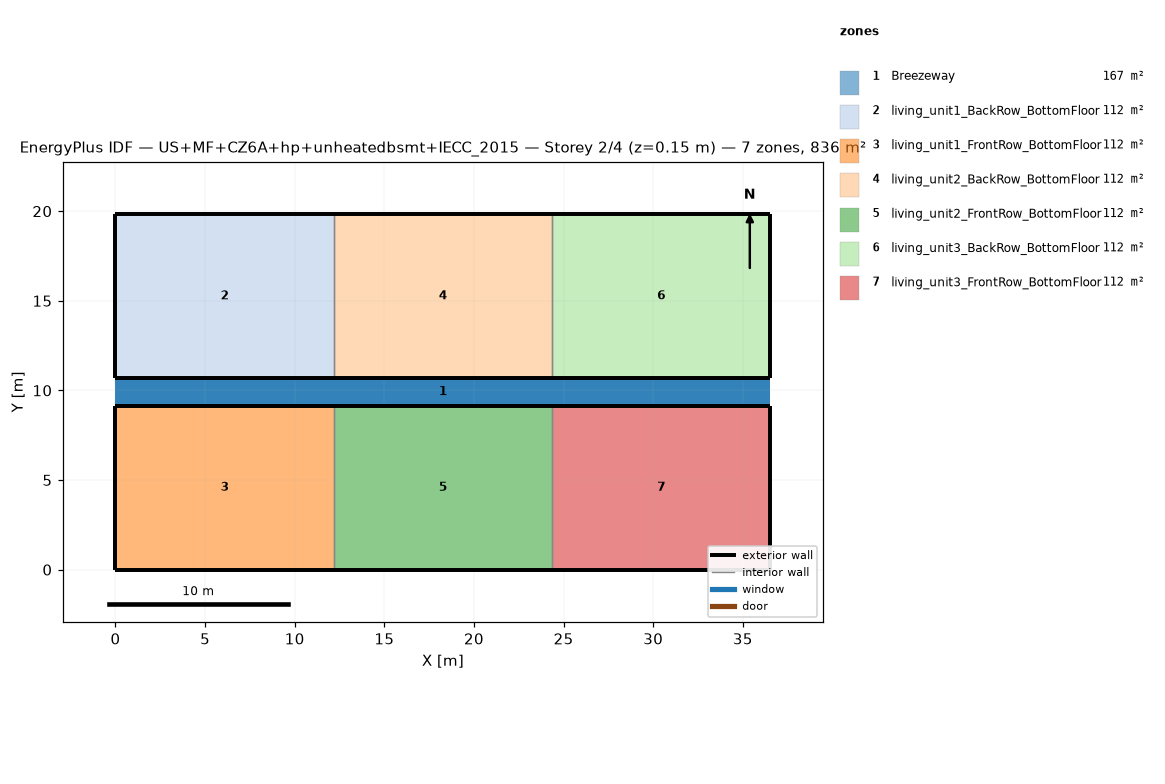
=== STOREY PLAN SPEC (per zone: floor XY polygon, exterior-wall plan segments, windows/doors) ===
zone 1: Breezeway  (167.0 m²)
  floor: (36.54, 9.16) (0.00, 9.16) (0.00, 10.68) (36.54, 10.68)
  floor: (36.54, 9.16) (0.00, 9.16) (0.00, 10.68) (36.54, 10.68)
  floor: (36.54, 9.16) (0.00, 9.16) (0.00, 10.68) (36.54, 10.68)
zone 2: living_unit1_BackRow_BottomFloor  (111.5 m²)
  floor: (12.18, 10.68) (0.00, 10.68) (0.00, 19.84) (12.18, 19.84)
  exterior wall: (0.00, 10.68) – (12.18, 10.68)  [12.2 m]
  exterior wall: (12.18, 19.84) – (0.00, 19.84)  [12.2 m]
  exterior wall: (0.00, 19.84) – (0.00, 10.68)  [9.2 m]
  interior walls: 1
zone 3: living_unit1_FrontRow_BottomFloor  (111.5 m²)
  floor: (12.18, 0.00) (0.00, 0.00) (0.00, 9.16) (12.18, 9.16)
  exterior wall: (0.00, 0.00) – (12.18, 0.00)  [12.2 m]
  exterior wall: (12.18, 9.16) – (0.00, 9.16)  [12.2 m]
  exterior wall: (0.00, 9.16) – (0.00, 0.00)  [9.2 m]
  interior walls: 1
zone 4: living_unit2_BackRow_BottomFloor  (111.5 m²)
  floor: (24.36, 10.68) (12.18, 10.68) (12.18, 19.84) (24.36, 19.84)
  exterior wall: (12.18, 10.68) – (24.36, 10.68)  [12.2 m]
  exterior wall: (24.36, 19.84) – (12.18, 19.84)  [12.2 m]
  interior walls: 2
zone 5: living_unit2_FrontRow_BottomFloor  (111.5 m²)
  floor: (24.36, 0.00) (12.18, 0.00) (12.18, 9.16) (24.36, 9.16)
  exterior wall: (12.18, 0.00) – (24.36, 0.00)  [12.2 m]
  exterior wall: (24.36, 9.16) – (12.18, 9.16)  [12.2 m]
  interior walls: 2
zone 6: living_unit3_BackRow_BottomFloor  (111.5 m²)
  floor: (36.54, 10.68) (24.36, 10.68) (24.36, 19.84) (36.54, 19.84)
  exterior wall: (24.36, 10.68) – (36.54, 10.68)  [12.2 m]
  exterior wall: (36.54, 10.68) – (36.54, 19.84)  [9.2 m]
  exterior wall: (36.54, 19.84) – (24.36, 19.84)  [12.2 m]
  interior walls: 1
zone 7: living_unit3_FrontRow_BottomFloor  (111.5 m²)
  floor: (36.54, 0.00) (24.36, 0.00) (24.36, 9.16) (36.54, 9.16)
  exterior wall: (24.36, 0.00) – (36.54, 0.00)  [12.2 m]
  exterior wall: (36.54, 0.00) – (36.54, 9.16)  [9.2 m]
  exterior wall: (36.54, 9.16) – (24.36, 9.16)  [12.2 m]
  interior walls: 1

=== DERIVED (storey summary) ===
Building: US+MF+CZ6A+hp+unheatedbsmt+IECC_2015
Storey: 2 of 4  (floor level z = 0.15 m)
Storey gross floor area: 836.2 m²
Zones on this storey: 7
  - Breezeway: floor 167.0 m²
  - living_unit1_BackRow_BottomFloor: floor 111.5 m²; exterior wall 33.5 m (86.9 m²); WWR 0.0%
  - living_unit1_FrontRow_BottomFloor: floor 111.5 m²; exterior wall 33.5 m (86.9 m²); WWR 0.0%
  - living_unit2_BackRow_BottomFloor: floor 111.5 m²; exterior wall 24.4 m (63.1 m²); WWR 0.0%
  - living_unit2_FrontRow_BottomFloor: floor 111.5 m²; exterior wall 24.4 m (63.1 m²); WWR 0.0%
  - living_unit3_BackRow_BottomFloor: floor 111.5 m²; exterior wall 33.5 m (86.9 m²); WWR 0.0%
  - living_unit3_FrontRow_BottomFloor: floor 111.5 m²; exterior wall 33.5 m (86.9 m²); WWR 0.0%
Zone adjacency (shared interzone walls):
  - living_unit1_BackRow_BottomFloor ↔ living_unit2_BackRow_BottomFloor
  - living_unit1_FrontRow_BottomFloor ↔ living_unit2_FrontRow_BottomFloor
  - living_unit2_BackRow_BottomFloor ↔ living_unit3_BackRow_BottomFloor
  - living_unit2_FrontRow_BottomFloor ↔ living_unit3_FrontRow_BottomFloor